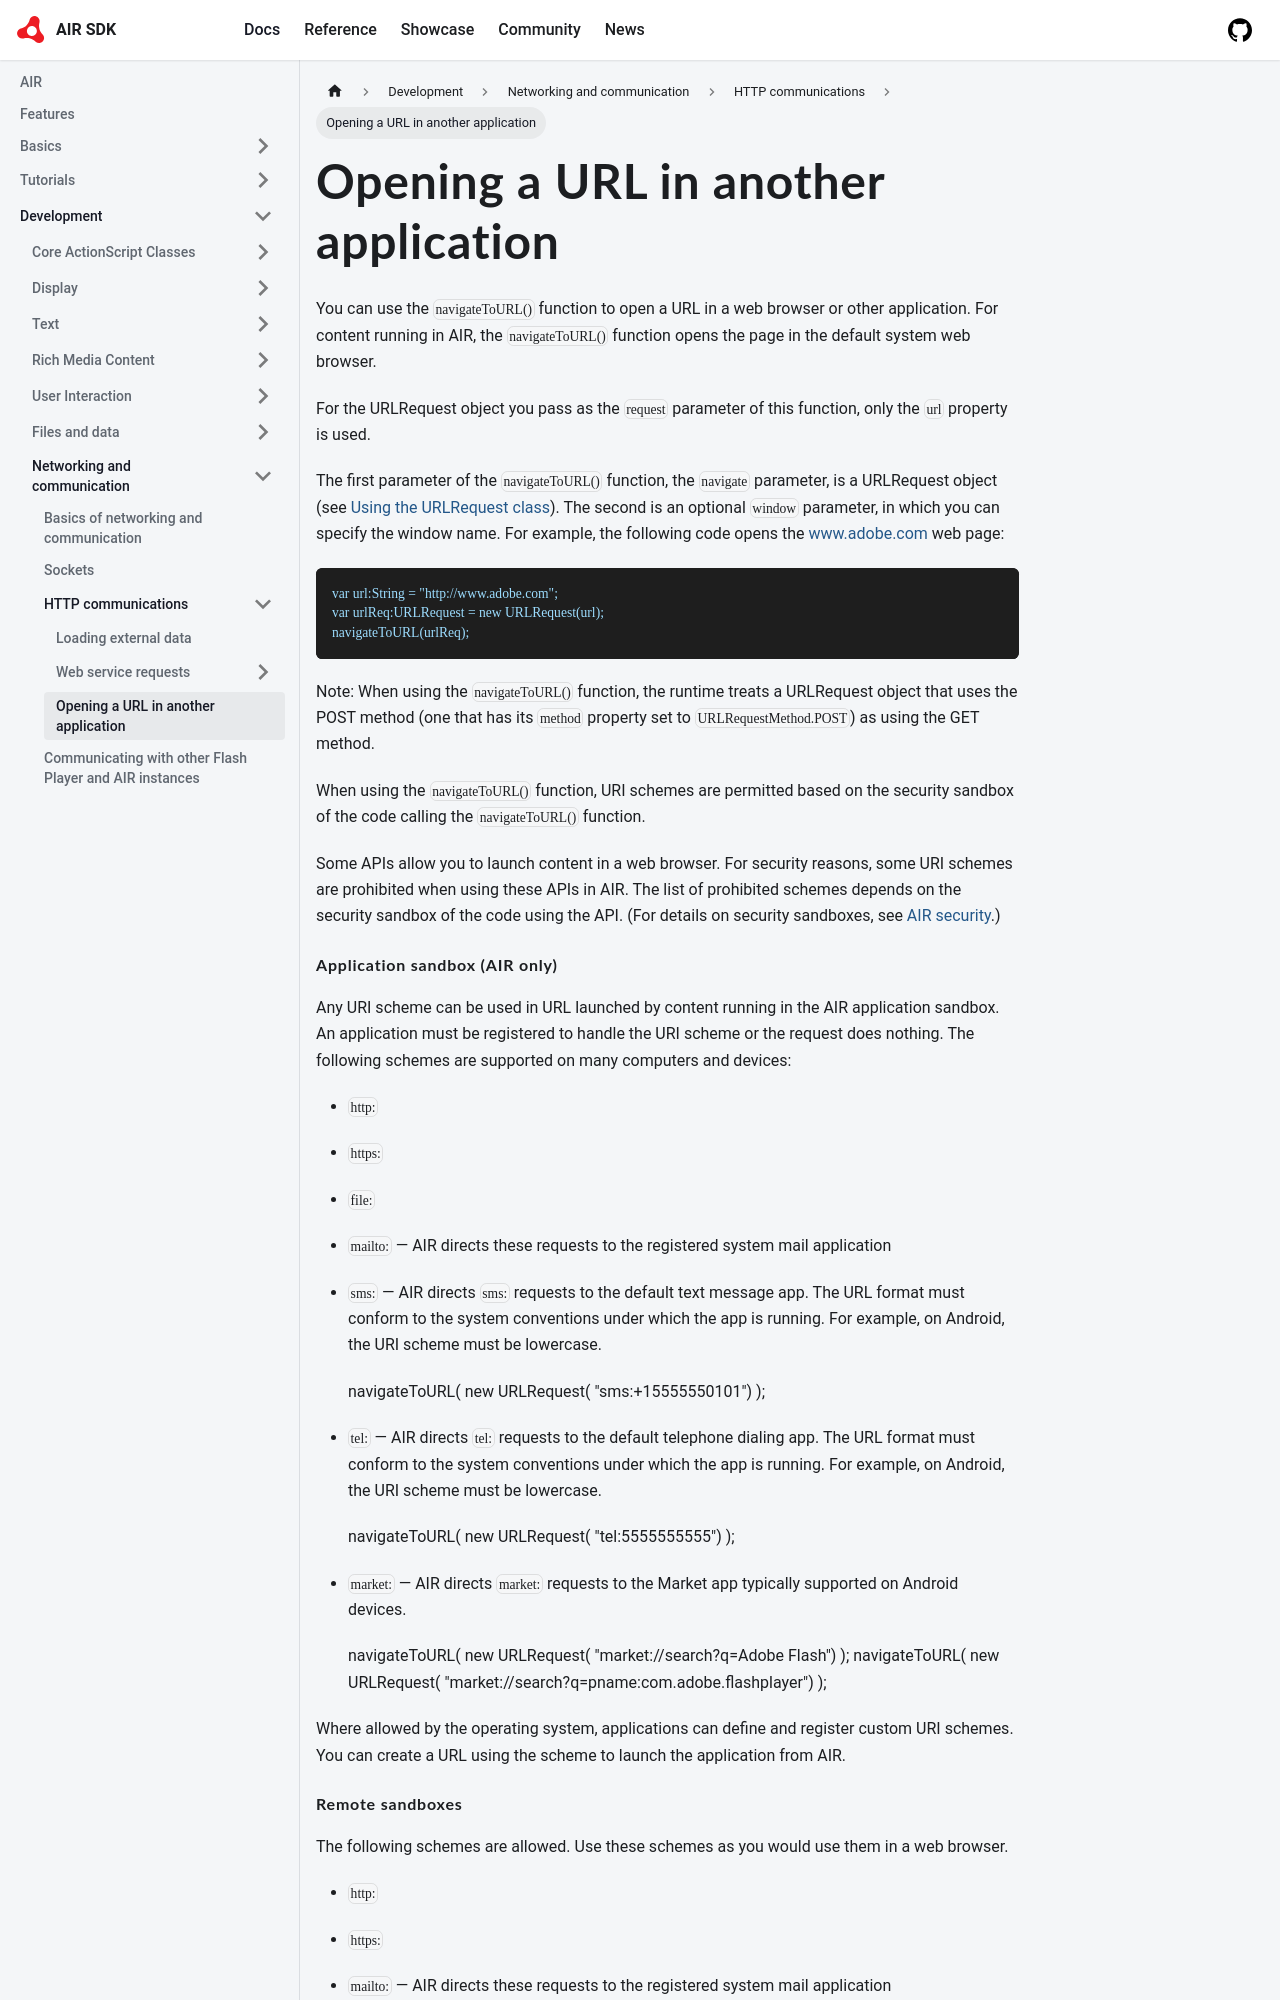

repository: airsdk/airsdk.dev · page: docs/development/networking-and-communication/http-communications/opening-a-url-in-another-application.html · generator: docusaurus

---
sidebar_position: 3
---

# Opening a URL in another application

You can use the `navigateToURL()` function to open a URL in a web browser or
other application. For content running in AIR, the `navigateToURL()` function
opens the page in the default system web browser.

For the URLRequest object you pass as the `request` parameter of this function,
only the `url` property is used.

The first parameter of the `navigateToURL()` function, the `navigate` parameter,
is a URLRequest object (see
[Using the URLRequest class](./loading-external-data.md#using-the-urlrequest-class)).
The second is an optional `window` parameter, in which you can specify the
window name. For example, the following code opens the www.adobe.com web page:

```
var url:String = "http://www.adobe.com";
var urlReq:URLRequest = new URLRequest(url);
navigateToURL(urlReq);
```

Note: When using the `navigateToURL()` function, the runtime treats a URLRequest
object that uses the POST method (one that has its `method` property set to
`URLRequestMethod.POST`) as using the GET method.

When using the `navigateToURL()` function, URI schemes are permitted based on
the security sandbox of the code calling the `navigateToURL()` function.

Some APIs allow you to launch content in a web browser. For security reasons,
some URI schemes are prohibited when using these APIs in AIR. The list of
prohibited schemes depends on the security sandbox of the code using the API.
(For details on security sandboxes, see
[AIR security](../../security/air-security/index.md).)
